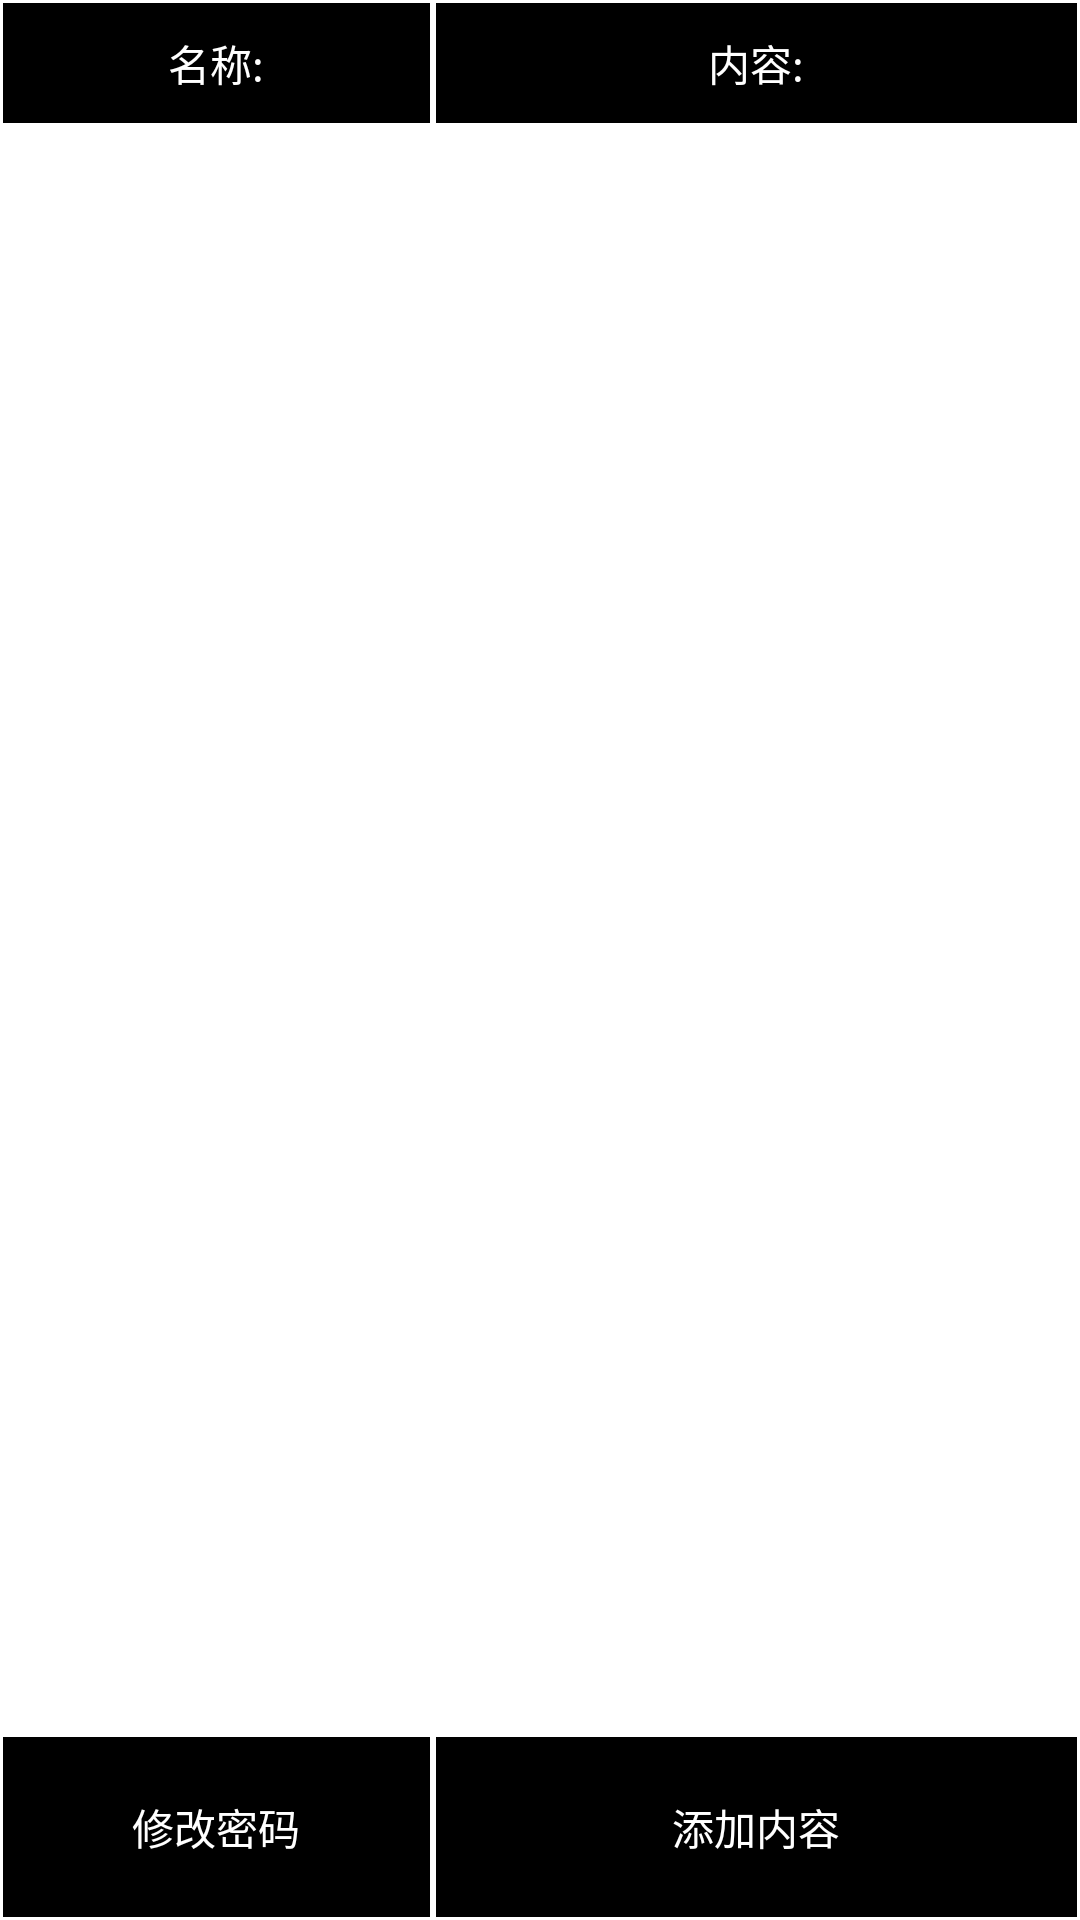

Write the Android layout XML for this screen, with the resource values it uses.
<!-- AndroidManifest.xml: application theme AppTheme -->
<!-- res/layout/activity_content.xml -->
<?xml version="1.0" encoding="utf-8"?>
<RelativeLayout xmlns:android="http://schemas.android.com/apk/res/android"
    android:layout_width="fill_parent"
    android:layout_height="fill_parent" >

    <LinearLayout
        android:id="@+id/layout1"
        android:layout_width="fill_parent"
        android:layout_height="wrap_content"
        android:orientation="horizontal" >

        <TextView
            android:id="@+id/content_name"
            android:layout_width="0dip"
            android:layout_height="40dip"
            android:layout_margin="1dip"
            android:layout_weight="2"
            android:background="@color/black"
            android:gravity="center"
            android:text="@string/content_name"
            android:textColor="@color/white" />

        <TextView
            android:id="@+id/content_value"
            android:layout_width="0dip"
            android:layout_height="40dip"
            android:layout_margin="1dip"
            android:layout_weight="3"
            android:background="@color/black"
            android:gravity="center"
            android:text="@string/content_value"
            android:textColor="@color/white" />
    </LinearLayout>

    <LinearLayout
        android:id="@+id/layout2"
        android:layout_width="fill_parent"
        android:layout_height="wrap_content"
        android:layout_alignParentBottom="true"
        android:orientation="horizontal" >

        <Button
            android:id="@+id/motify_btn"
            android:layout_width="0dip"
            android:layout_height="60dip"
            android:layout_margin="1dip"
            android:layout_weight="2"
            android:background="@color/black"
            android:gravity="center"
            android:text="@string/motifypwd_txt"
            android:textColor="@color/white" />

        <Button
            android:id="@+id/add_content_btn"
            android:layout_width="0dip"
            android:layout_height="60dip"
            android:layout_margin="1dip"
            android:layout_weight="3"
            android:background="@color/black"
            android:gravity="center"
            android:text="@string/add_content"
            android:textColor="@color/white" />
    </LinearLayout>

    <ListView
        android:id="@+id/content_listview"
        android:layout_width="fill_parent"
        android:layout_height="wrap_content"
        android:layout_above="@id/layout2"
        android:layout_below="@id/layout1" >
    </ListView>

</RelativeLayout>
<!-- resources referenced by this layout -->
<resources>
  <color name="black">#ff000000</color>
  <color name="white">#ffffffff</color>
  <string name="add_content">添加内容</string>
  <string name="content_name">名称:</string>
  <string name="content_value">内容:</string>
  <string name="motifypwd_txt">修改密码</string>
  <style name="AppTheme" parent="AppBaseTheme">
          <item name="android:windowNoTitle">true</item>
          <item name="android:windowFullscreen">true</item>
      </style>
  <style name="AppBaseTheme" parent="android:Theme.Light">
      </style>
</resources>
